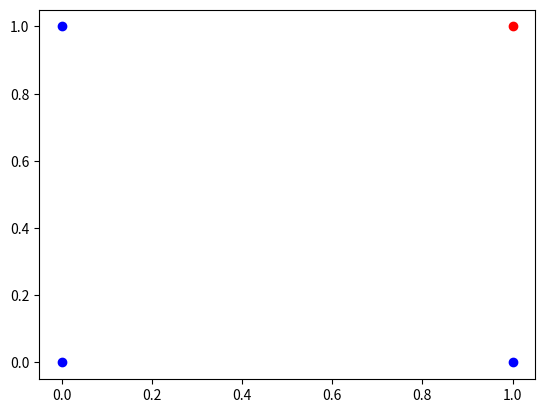

Generate this figure with matplotlib:
# -*- coding: utf-8 -*-
"""AND_perceptron.ipynb

Automatically generated by Colaboratory.

Original file is located at
    https://colab.research.google.com/<link-removed>

Import modules
"""

import numpy as np
import matplotlib.pyplot as plt

"""make sigmoid function as activation function"""

def sigmoid(x):
  return 1/(1+np.exp(-x))

def derivative_sigmoid(x):
  return x*(1-x)

"""make Data"""

#input
x=np.array([[0, 0],
            [0, 1],
            [1, 0],
            [1, 1]])
#output
y=np.array([[0], [0], [0], [1]])
fig, ax=plt.subplots()
for i in range(4):
  if y[i][0]==0:
    ax.plot(x[i][0], x[i][1], marker='o', color='blue')
  else:
    ax.plot(x[i][0], x[i][1], marker='o', color='red')

"""initialize hyper_parameter"""

learning_rate=0.1
epoch=15000

weight=np.random.uniform(size=(2, 1))
bias=np.random.uniform(size=(1, 1))

initial_y=sigmoid(x.dot(weight)+bias)

"""Train"""

for i in range(epoch):
  y_pred=sigmoid(x.dot(weight)+bias)
  Error=((y-y_pred)**2)/2

  if i%500==0:
    print('Epoch', i, ':', Error.sum())
  gradient_y_pred=(y_pred-y)*(y_pred*(1-y_pred))
  gradient_weight=x.T.dot(gradient_y_pred)
  gradient_bias=np.sum(gradient_y_pred, axis=0, keepdims=True)

  weight=weight-learning_rate*gradient_weight
  bias=bias-learning_rate*gradient_bias

"""Result"""

print('Input')
print(x)
print('Label')
print(y)
print('Before deep learning')
print(initial_y)
print('After deep learning Output')
print(y_pred)